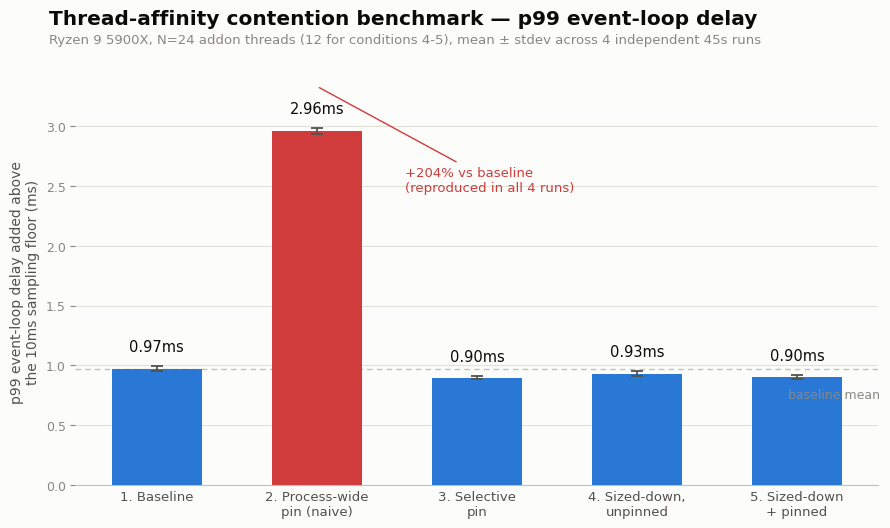

Reproduce this figure in Python. (Note: this script raises an exception after producing the figure.)
#!/usr/bin/env python3
"""Generate the two benchmark charts as static PNGs for the GitHub issues /
README. Static images (not the interactive HTML form), so no hover layer;
everything else from the dataviz method still applies: one hue per
measure, direct labels, recessive gridlines, no dual axis.
"""
import matplotlib
matplotlib.use("Agg")
import matplotlib.pyplot as plt
import matplotlib.font_manager as fm
import numpy as np

# --- palette (reference instance, light mode) ---
SURFACE = "#fcfcfb"
INK_PRIMARY = "#0b0b0b"
INK_SECONDARY = "#52514e"
INK_MUTED = "#898781"
GRIDLINE = "#e1e0d9"
BASELINE_AXIS = "#c3c2b7"
SERIES_BLUE = "#2a78d6"
SERIES_ORANGE = "#eb6834"
STATUS_CRITICAL = "#d03b3b"

plt.rcParams["font.family"] = "sans-serif"
plt.rcParams["font.sans-serif"] = ["DejaVu Sans", "Arial", "Helvetica"]

conditions = [
    "1. Baseline",
    "2. Process-wide\npin (naive)",
    "3. Selective\npin",
    "4. Sized-down,\nunpinned",
    "5. Sized-down\n+ pinned",
]

# p99 added delay (ms above the 10ms sampling floor), 4 runs each
p99_runs = {
    0: [0.97, 0.99, 0.94, 0.99],
    1: [2.94, 2.95, 2.94, 3.00],
    2: [0.92, 0.88, 0.89, 0.90],
    3: [0.90, 0.94, 0.96, 0.93],
    4: [0.88, 0.92, 0.90, 0.91],
}
max_runs = {
    0: [5.29, 4.16, 3.21, 7.69],
    1: [6.40, 15.12, 7.14, 17.08],
    2: [4.56, 1.03, 1.05, 1.66],
    3: [3.08, 18.85, 5.00, 4.90],
    4: [1.12, 3.98, 2.49, 2.17],
}

means = [np.mean(p99_runs[i]) for i in range(5)]
stdevs = [np.std(p99_runs[i]) for i in range(5)]

# ---------------------------------------------------------------------------
# Chart 1: p99 added delay by condition, mean +/- stdev across 4 runs
# ---------------------------------------------------------------------------
fig, ax = plt.subplots(figsize=(9, 5.4), dpi=200)
fig.patch.set_facecolor(SURFACE)
ax.set_facecolor(SURFACE)

x = np.arange(5)
bar_colors = [STATUS_CRITICAL if i == 1 else SERIES_BLUE for i in range(5)]
bars = ax.bar(x, means, yerr=stdevs, capsize=4, color=bar_colors, width=0.56,
              edgecolor="none", zorder=3,
              error_kw=dict(ecolor=INK_SECONDARY, elinewidth=1.3, capthick=1.3, zorder=4))

# baseline reference line
ax.axhline(means[0], color=BASELINE_AXIS, linewidth=1, linestyle=(0, (4, 3)), zorder=1)
ax.text(4.52, means[0] - 0.16, "baseline mean", color=INK_MUTED, fontsize=9,
        va="top", ha="right")

# direct labels
for i, (m, s) in enumerate(zip(means, stdevs)):
    ax.text(i, m + s + 0.10, f"{m:.2f}ms", ha="center", va="bottom",
             color=INK_PRIMARY, fontsize=10.5, fontweight="medium", zorder=5)

# annotate condition 2 as the outlier finding
ax.annotate("+204% vs baseline\n(reproduced in all 4 runs)", xy=(1, means[1] + stdevs[1] + 0.35),
            xytext=(1.55, 2.55), color=STATUS_CRITICAL, fontsize=9.5,
            ha="left", va="center",
            arrowprops=dict(arrowstyle="-", color=STATUS_CRITICAL, lw=1))

ax.set_xticks(x)
ax.set_xticklabels(conditions, fontsize=9.5, color=INK_SECONDARY)
ax.set_ylabel("p99 event-loop delay added above\nthe 10ms sampling floor (ms)",
              color=INK_SECONDARY, fontsize=10)
ax.set_ylim(0, 3.4)
ax.grid(axis="y", color=GRIDLINE, linewidth=0.8, zorder=0)
ax.set_axisbelow(True)
for spine in ["top", "right", "left"]:
    ax.spines[spine].set_visible(False)
ax.spines["bottom"].set_color(BASELINE_AXIS)
ax.tick_params(axis="y", colors=INK_MUTED, labelsize=9)
ax.tick_params(axis="x", length=0)

fig.text(0.06, 0.97, "Thread-affinity contention benchmark — p99 event-loop delay",
          color=INK_PRIMARY, fontsize=14.5, fontweight="bold", va="top")
fig.text(0.06, 0.925, "Ryzen 9 5900X, N=24 addon threads (12 for conditions 4-5), mean ± stdev across 4 independent 45s runs",
          color=INK_MUTED, fontsize=9.5, va="top")

plt.tight_layout(rect=[0, 0, 1, 0.87])
plt.savefig("/home/claude/thread-affinity-benchmark/results/p99-comparison.png",
            facecolor=SURFACE, bbox_inches="tight")
plt.close()

# ---------------------------------------------------------------------------
# Chart 2: p99 vs max, per-run points, showing why max isn't trusted
# ---------------------------------------------------------------------------
fig, ax = plt.subplots(figsize=(9, 5.6), dpi=200)
fig.patch.set_facecolor(SURFACE)
ax.set_facecolor(SURFACE)

jitter = [-0.13, -0.045, 0.045, 0.13]
for i in range(5):
    xs_p99 = [i + j for j in jitter]
    xs_max = [i + j for j in jitter]
    ax.scatter(xs_p99, p99_runs[i], color=SERIES_BLUE, s=46, zorder=4,
               edgecolor=SURFACE, linewidth=0.8)
    ax.scatter(xs_max, max_runs[i], color=SERIES_ORANGE, s=46, zorder=4,
               marker="D", edgecolor=SURFACE, linewidth=0.8)
    # connect each condition's own 4 runs lightly to show the spread
    ax.vlines(i, min(p99_runs[i]), max(p99_runs[i]), color=SERIES_BLUE, alpha=0.15, linewidth=6, zorder=1)
    ax.vlines(i, min(max_runs[i]), max(max_runs[i]), color=SERIES_ORANGE, alpha=0.15, linewidth=6, zorder=1)

ax.set_xticks(range(5))
ax.set_xticklabels(conditions, fontsize=9.5, color=INK_SECONDARY)
ax.set_ylabel("Added delay above the 10ms floor (ms)", color=INK_SECONDARY, fontsize=10)
ax.grid(axis="y", color=GRIDLINE, linewidth=0.8, zorder=0)
ax.set_axisbelow(True)
for spine in ["top", "right", "left"]:
    ax.spines[spine].set_visible(False)
ax.spines["bottom"].set_color(BASELINE_AXIS)
ax.tick_params(axis="y", colors=INK_MUTED, labelsize=9)
ax.tick_params(axis="x", length=0)

# legend (2 series -> legend required)
from matplotlib.lines import Line2D
legend_elems = [
    Line2D([0], [0], marker="o", color="none", markerfacecolor=SERIES_BLUE, markersize=8, label="p99 (4 runs)"),
    Line2D([0], [0], marker="D", color="none", markerfacecolor=SERIES_ORANGE, markersize=7, label="max (4 runs)"),
]
leg = ax.legend(handles=legend_elems, loc="upper left", frameon=False, fontsize=9.5,
                 labelcolor=INK_SECONDARY, handletextpad=0.6, bbox_to_anchor=(0.01, 1.0))

fig.text(0.06, 0.97, "Same 4 runs: p99 clusters tightly, max doesn't",
          color=INK_PRIMARY, fontsize=14.5, fontweight="bold", va="top")
fig.text(0.06, 0.925, "Each dot is one 45s run. Thick vertical bands span each condition's own min-max. p99 CV ≈ 2-3%; max CV ≈ 33-80%.",
          color=INK_MUTED, fontsize=9.5, va="top")

plt.tight_layout(rect=[0, 0, 1, 0.87])
plt.savefig("/home/claude/thread-affinity-benchmark/results/p99-vs-max-spread.png",
            facecolor=SURFACE, bbox_inches="tight")
plt.close()

print("wrote p99-comparison.png and p99-vs-max-spread.png")
